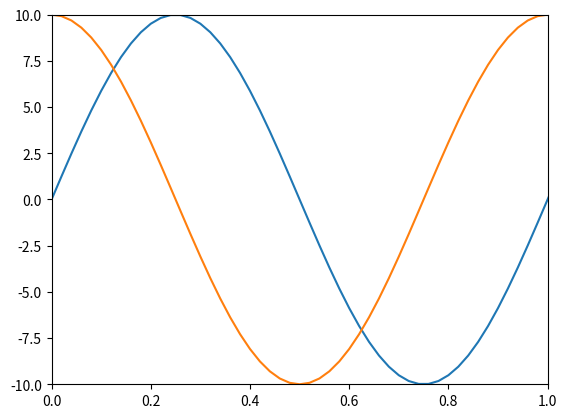

Python code for this plot:
import numpy as np
import matplotlib.pyplot as plt

def sinCosTanGenerator(amplitudo,frekuensi,tAkhir,tetha):
	t  = np.arange(0,tAkhir+1,0.02)
	y  = amplitudo*np.sin(2*np.pi*frekuensi*t + np.deg2rad(tetha))
	y2 = amplitudo*np.cos(2*np.pi*frekuensi*t + np.deg2rad(tetha))
	return t,y,y2

t,y,y2 = sinCosTanGenerator(10,1,1,0)

plt.plot(t,y)
plt.plot(t,y2)

# set axis
# plt.axis([xmin, xmax, ymin, ymax])
plt.axis([0,1,-10,10])

plt.show()
